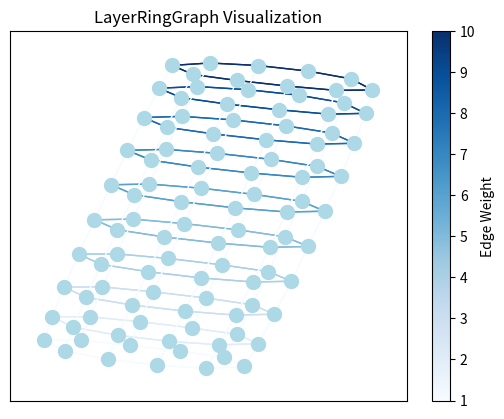

Python code for this plot:
import random
import networkx as nx
import matplotlib.pyplot as plt
import matplotlib.colors as mcolors

def default_combine(graph, edge):
    """
    Default combine function that returns the first weight on the edge.
    :param graph: The graph object.
    :param edge: A tuple (source, target, data) representing an edge in the graph.
    :return: The first weight based on the edge.
    """
    # The feature_vector retrieval is kept commented in case it's needed in future logic.
    # feature_u = graph.nodes[edge[0]].get('feature_vector', None)
    # feature_v = graph.nodes[edge[1]].get('feature_vector', None)
    return edge[2].get('weights')[0]

def null_combine(graph, edge):
    return 0

class spp_graph(nx.DiGraph):
    DISABLE_COMBINE_CONTEXT = False
    COMBINE_CONTEXT_ON = False
    class combine_func_context:
        def __init__(self, graph, combine_func):
            self.graph = graph
            self.combine_func = combine_func
            self.active = False
        def __enter__(self):
            # Setup the context (e.g., open a connection or allocate a resource)
            self.active = True
            self.graph.COMBINE_CONTEXT_ON = True 
            self.graph._update_graph_edge_value(self.combine_func)
            # Return self (the context object) so the caller can work with it.
            return self

        def __exit__(self, exc_type, exc_value, traceback):
            # Perform cleanup: release the resource and mark the context as inactive.
            self.graph._update_graph_edge_value(null_combine)
            self.graph.COMBINE_CONTEXT_ON = False
            self.active = False
            # Optionally, handle exceptions by returning True.
            # Here we let any exception propagate.
            # (Returning True would suppress the exception.)
            # In production code, be very deliberate about which exceptions to suppress.
            return False
        def current_combine_func(self):
            return self.combine_func.__name__ if self.active else None
        
    """
    Base class for a directed weighted graph.
    """    
    def generate_graph(self):
        """
        Abstract method to generate the graph.
        Subclasses must implement this method.
        """
        raise NotImplementedError("Subclasses should implement generate_graph.")

    def __str__(self):
        """
        Returns a string representation of the graph.
        """
        output = []
        for source, target, data in self.edges(data=True):
            output.append(f"{source} -> {target}: {data.get('weights')}")
        return "\n".join(output)
    
    def _update_graph_edge_value(self, combine_func=null_combine):
        """
        Updates each edge in the graph with a single value computed by the combine function.
        """
        assert self.COMBINE_CONTEXT_ON or self.DISABLE_COMBINE_CONTEXT, "Combine function not set."
        nx.set_edge_attributes(self, {(edge[0], edge[1]): combine_func(self, edge)
                                       for edge in self.edges(data=True)}, 'value')
        return self 

    def spp_solve(self, source, target):
        assert self.COMBINE_CONTEXT_ON or self.DISABLE_COMBINE_CONTEXT, "Combine function not set."
        """
        Solve the shortest path problem using Dijkstra's algorithm and the current weight combination function.
        Returns only the path.
        
        :param source: The source node.
        :param target: The target node.
        :return: A list of nodes representing the shortest path, or None if no path exists.
        """
        try:
            path = nx.dijkstra_path(self, source, target, weight="value")
            return path
        except nx.NetworkXNoPath:
            return None

    def compute_path_weight(self, path):
        """
        Compute the aggregated weight along a given path using a combination function.
        
        :param path: A list of nodes representing a path in the graph.
        :param combine_func: Optional callable to combine edge weights.
        :return: The aggregated weight along the path.
        :raises ValueError: If an edge in the path does not exist in the graph.
        """
        assert self.COMBINE_CONTEXT_ON or self.DISABLE_COMBINE_CONTEXT, "Combine function not set."
        total_cost = 0
        # Iterate over each consecutive pair of nodes in the path.
        for i in range(len(path) - 1):
            u, v = path[i], path[i+1]
            if self.has_edge(u, v):
                total_cost += self[u][v]['value']
            else:
                raise ValueError(f"Edge ({u}, {v}) does not exist in the graph.")
        return total_cost

    def set_combine_func_context(self, combine_func):
        """
        Set the combine function for edge weights.
        
        :param combine_func: A callable that takes parameters (u, v, weights, feature_u, feature_v) and returns a single cost value.
        """
        return self.combine_func_context(self, combine_func)
        
    def count_hop_in_path(self, path):
        return len(path) - 1

class DirectedWeightedGraphNX(spp_graph):
    def __init__(self, num_nodes, weight_ranges, extra_edge_prob=0.3):
        """
        Initialize the directed weighted graph using NetworkX.
        
        :param num_nodes: Number of nodes in the graph.
        :param weight_ranges: List of tuples where each tuple (min, max) defines the range 
                              for each weight dimension on an edge.
        :param extra_edge_prob: Probability of adding an extra edge between two nodes.
        """
        super().__init__()
        self.num_nodes = num_nodes
        self.weight_ranges = weight_ranges
        self.extra_edge_prob = extra_edge_prob
        self.generate_graph()

    def generate_graph(self):
        """
        Generates the graph by first ensuring strong connectivity using a spanning tree
        and then adding extra random edges based on the specified probability.
        """
        # Create a spanning tree to ensure connectivity.
        for i in range(1, self.num_nodes):
            j = random.randint(0, i-1)
            self._add_edge(j, i)

        # Optionally add extra edges.
        for i in range(self.num_nodes):
            for j in range(self.num_nodes):
                if i != j and not self.has_edge(i, j):
                    if random.random() < self.extra_edge_prob:
                        self._add_edge(i, j)

    def _add_edge(self, source, target):
        """
        Adds a directed edge from source to target with randomly generated weights.
        """
        # Debug output; replace with proper logging if needed.
        # print("Adding edge:", source, "->", target)
        if not self.has_edge(source, target):
            self.add_edge(source, target, weights=self.generate_random_weights())

    def generate_random_weights(self):
        """
        Generates a list of random weights for an edge, one for each weight dimension.
        """
        return [random.uniform(r_min, r_max) for (r_min, r_max) in self.weight_ranges]

class LayerRingGraph(spp_graph):
    def __init__(self, num_layers, num_nodes_per_layer, weight_in_layers=None, weight_between_layers = 1.):
        """
        Initialize the layered ring graph.
        
        :param num_layers: Number of layers.
        :param num_nodes_per_layer: Number of nodes per layer.
        :param weight_in_layers: List of weights for intra-layer edges.
        :param weight_between_layers: Matrix (list of lists) defining weights for inter-layer edges.
        """
        super().__init__()
        self.num_layers = num_layers
        self.num_nodes_per_layer = num_nodes_per_layer
        if weight_in_layers is None:
            weight_in_layers = [i+1 for i in range(num_layers)]
        
        assert len(weight_in_layers) == num_layers, "Number of layers and weights do not match."
        assert isinstance(weight_between_layers, (int, float)), "Inter-layer weights must be a single value."
        self.weight_in_layers = weight_in_layers
        self.weight_between_layers = weight_between_layers
        self.generate_graph()

    def generate_graph(self):
        """
        Generates a ring graph with layers and inter-layer connections.
        """
        for i in range(self.num_layers):
            for j in range(self.num_nodes_per_layer):
                node_id = i * self.num_nodes_per_layer + j
                self.add_node(node_id, loc=(i, j))
                if j > 0:
                    self._add_edge(node_id - 1, node_id, i, i)
                    self._add_edge(node_id, node_id - 1, i, i)
                if i > 0:
                    self._add_edge((i - 1) * self.num_nodes_per_layer + j, node_id, i - 1, i)
                    self._add_edge(node_id, (i - 1) * self.num_nodes_per_layer + j, i, i - 1)
            # Complete the ring within the layer
            self._add_edge(i * self.num_nodes_per_layer, i * self.num_nodes_per_layer + self.num_nodes_per_layer - 1, i, i)
            self._add_edge(i * self.num_nodes_per_layer + self.num_nodes_per_layer - 1, i * self.num_nodes_per_layer, i, i)
    
    def _add_edge(self, source, target, source_layer, target_layer):
        """
        Adds a directed edge between two nodes with predefined weights.
        """
        # Debug output; replace with logging if necessary.
        # print("LayerRingGraph edge:", source, "->", target, "from layer", source_layer, "to", target_layer)
        if not self.has_edge(source, target):
            if source_layer == target_layer:
                self.add_edge(source, target, weights=[self.weight_in_layers[source_layer]])
            else:
                self.add_edge(source, target, weights=[self.weight_between_layers])

# Example usage:
if __name__ == '__main__':
    # Example 1: DirectedWeightedGraphNX
    print("DirectedWeightedGraphNX Example:")
    G1 = DirectedWeightedGraphNX(num_nodes=5, weight_ranges=[(1, 10), (0, 1)], extra_edge_prob=0.4)
    print(G1)
    
    # Example 2: LayerRingGraph
    print("\nLayerRingGraph Example:")
    num_layers = 10
    num_nodes_per_layer = 10
    G2 = LayerRingGraph(num_layers, num_nodes_per_layer)
    print(G2)
    if True:
        G2.DISABLE_COMBINE_CONTEXT=True
        G2._update_graph_edge_value(default_combine)
        # Plotting the LayerRingGraph
        weights = list(nx.get_edge_attributes(G2, 'value', 0).values())
        if weights:
            norm = mcolors.Normalize(vmin=min(weights), vmax=max(weights))
            cmap = plt.cm.Blues
            edge_colors = [cmap(norm(weight)) for weight in weights]
        else:
            edge_colors = None

        pos = nx.spring_layout(G2, iterations=1000)
        nx.draw_networkx_nodes(G2, pos, node_color='lightblue', node_size=100)
        nx.draw_networkx_edges(G2, pos, edge_color=edge_colors, width=1, arrows=False)
        
        sm = plt.cm.ScalarMappable(cmap=cmap, norm=norm)
        sm.set_array([])
        plt.colorbar(sm, label='Edge Weight', ax=plt.gca())
        
        plt.title("LayerRingGraph Visualization")
        plt.show()
